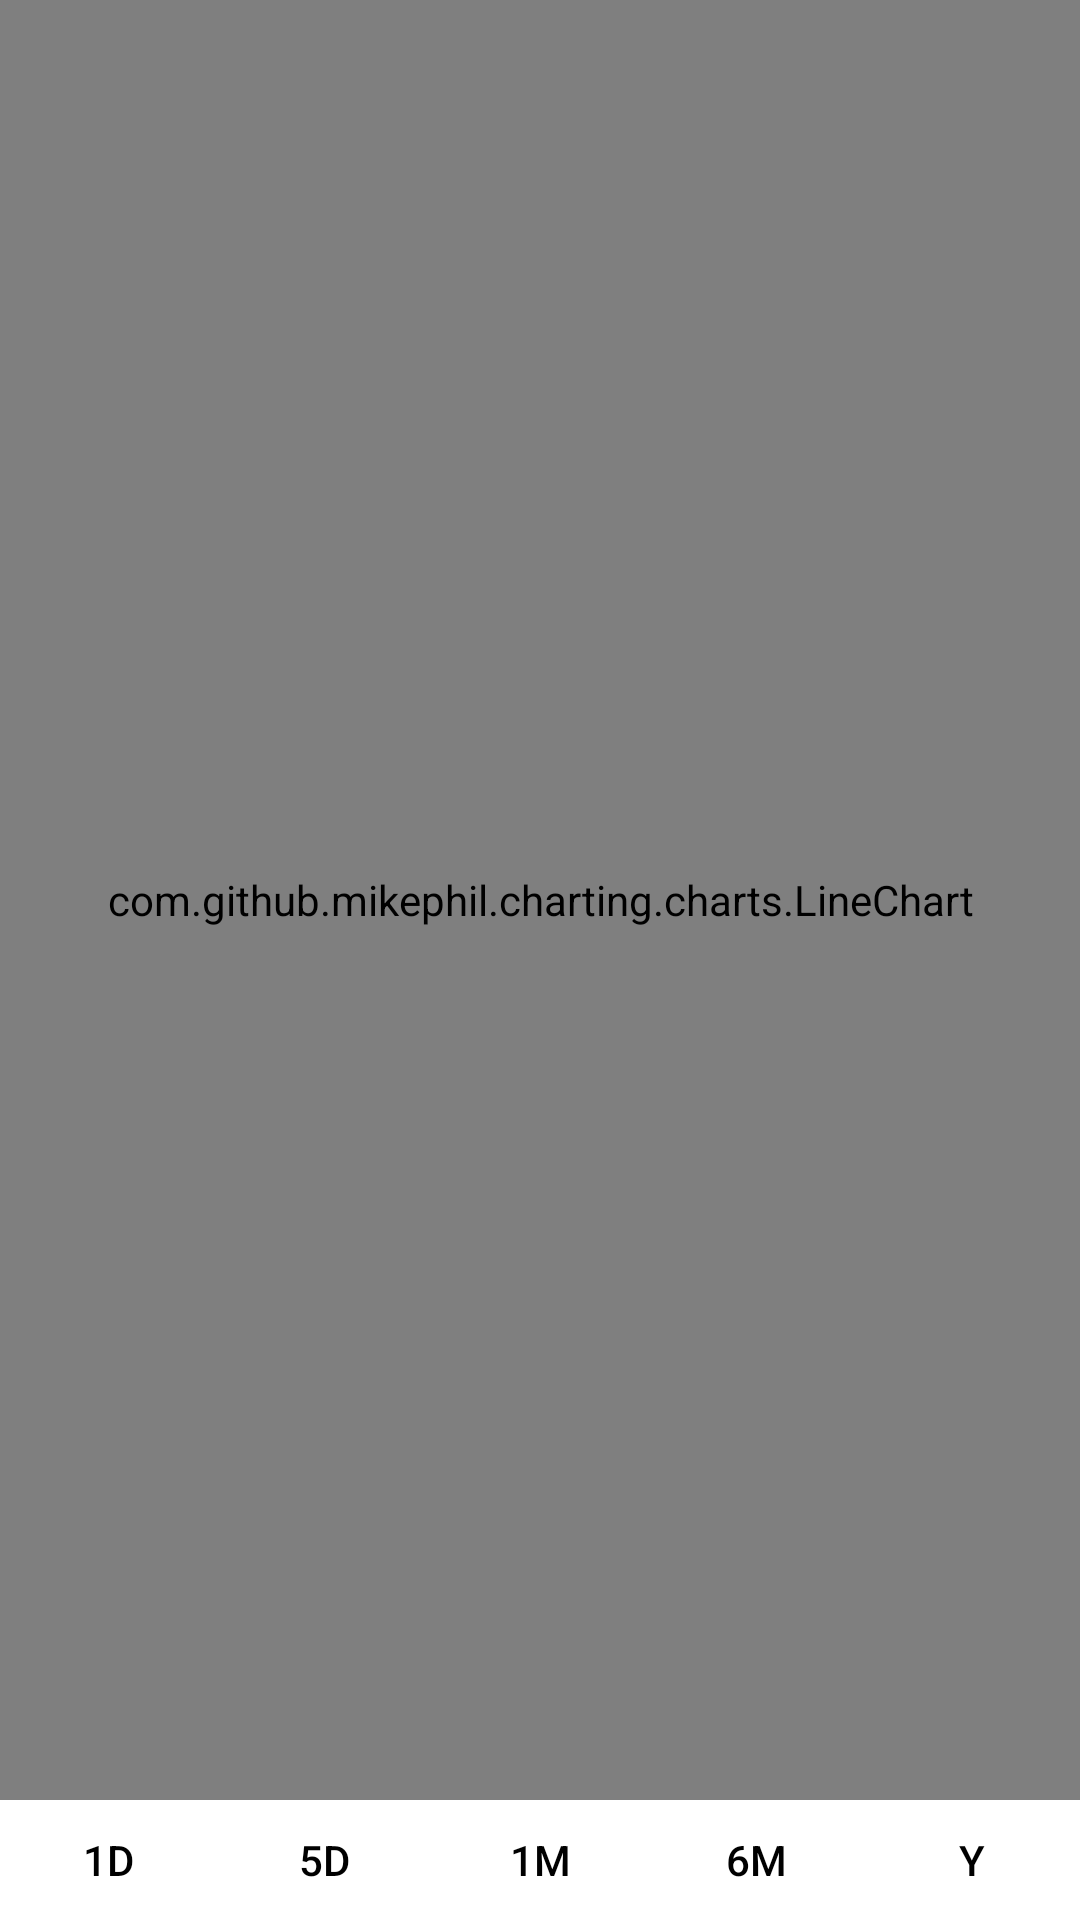

Reconstruct the res/layout file that produces this screen, plus the resources it refers to.
<!-- AndroidManifest.xml: application theme Theme.Team28FinalProject -->
<!-- res/layout/graphlayout.xml -->
<?xml version="1.0" encoding="utf-8"?>
<RelativeLayout xmlns:android="http://schemas.android.com/apk/res/android"
    xmlns:app="http://schemas.android.com/apk/res-auto"
    xmlns:tools="http://schemas.android.com/tools"
    android:layout_width="wrap_content"
    android:layout_height="210dp"
    android:layout_marginLeft="5dp"
    android:layout_marginRight="5dp">

    <com.github.mikephil.charting.charts.LineChart
        android:id="@+id/chart1"
        android:layout_width="match_parent"
        android:layout_height="match_parent"
        android:layout_above="@id/linLayout" />

    <androidx.constraintlayout.widget.ConstraintLayout
        android:id="@+id/linLayout"
        android:layout_width="match_parent"
        android:layout_height="wrap_content"
        android:layout_alignParentBottom="true"
        android:orientation="horizontal">

        <Button
            android:id="@+id/oneDay"
            android:layout_width="0dp"
            android:layout_height="40dp"
            android:layout_gravity="center_vertical"
            android:background="@drawable/homebuttonshape"
            android:backgroundTint="#00FFFFFF"
            android:text="1D"
            android:textColor="#000000"
            app:backgroundTint="@android:color/transparent"
            app:layout_constraintEnd_toStartOf="@+id/fiveDay"
            app:layout_constraintStart_toStartOf="parent"
            app:layout_constraintTop_toTopOf="parent" />

        <Button
            android:id="@+id/fiveDay"
            android:layout_width="0dp"
            android:layout_height="40dp"
            android:layout_gravity="center_vertical"
            android:background="@drawable/homebuttonshape"
            android:backgroundTint="#00FFFFFF"
            android:text="5D"
            android:textColor="#000000"
            app:backgroundTint="@android:color/transparent"
            app:layout_constraintEnd_toStartOf="@+id/oneMonth"
            app:layout_constraintStart_toEndOf="@+id/oneDay"
            app:layout_constraintTop_toTopOf="parent" />

        <Button
            android:id="@+id/oneMonth"
            android:layout_width="0dp"
            android:layout_height="40dp"
            android:layout_gravity="center_vertical"
            android:background="@drawable/homebuttonshape"
            android:backgroundTint="#00FFFFFF"
            android:text="1M"
            android:textColor="#000000"
            app:backgroundTint="@android:color/transparent"
            app:layout_constraintEnd_toStartOf="@+id/sixMonth"
            app:layout_constraintStart_toEndOf="@+id/fiveDay"
            app:layout_constraintTop_toTopOf="parent" />

        <Button
            android:id="@+id/sixMonth"
            android:layout_width="0dp"
            android:layout_height="40dp"
            android:layout_gravity="center_vertical"
            android:background="@drawable/homebuttonshape"
            android:backgroundTint="#00FFFFFF"
            android:text="6M"
            android:textColor="#000000"
            app:backgroundTint="@android:color/transparent"
            app:layout_constraintEnd_toStartOf="@+id/Year"
            app:layout_constraintStart_toEndOf="@+id/oneMonth"
            app:layout_constraintTop_toTopOf="parent" />

        <Button
            android:id="@+id/Year"
            android:layout_width="0dp"
            android:layout_height="40dp"
            android:layout_gravity="center_vertical"
            android:background="@drawable/homebuttonshape"
            android:backgroundTint="#00FFFFFF"
            android:text="Y"
            android:textColor="#000000"
            app:backgroundTint="@android:color/transparent"
            app:layout_constraintEnd_toEndOf="parent"
            app:layout_constraintStart_toEndOf="@+id/sixMonth"
            app:layout_constraintTop_toTopOf="parent" />


    </androidx.constraintlayout.widget.ConstraintLayout>


</RelativeLayout>
<!-- resources referenced by this layout -->
<resources>
  <style name="Theme.Team28FinalProject" parent="Theme.MaterialComponents.DayNight.NoActionBar">
          
          <item name="colorPrimary">@color/purple_500</item>
          <item name="colorPrimaryVariant">@color/purple_700</item>
          <item name="colorOnPrimary">@color/white</item>
          
          <item name="colorSecondary">@color/teal_200</item>
          <item name="colorSecondaryVariant">@color/teal_700</item>
          <item name="colorOnSecondary">@color/black</item>
          
          <item name="android:statusBarColor" tools:targetApi="l">?attr/colorPrimaryVariant</item>
          
      </style>
  <!-- not gathered from this repository: default colours our renderer supplied (Android Studio template values) -->
  <color name="purple_500">#FF6200EE</color>
  <color name="purple_700">#FF3700B3</color>
  <color name="teal_200">#FF03DAC5</color>
  <color name="teal_700">#FF018786</color>
  <color name="black">#FF000000</color>
  <color name="white">#FFFFFFFF</color>
</resources>
